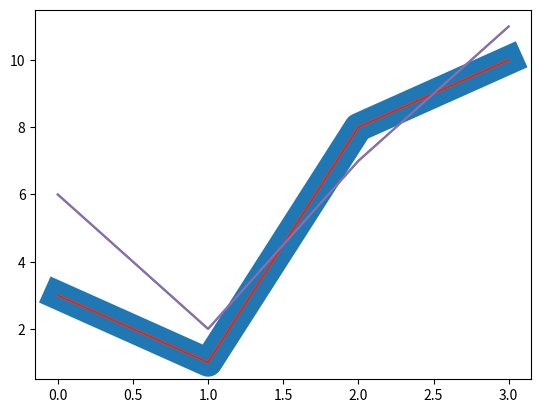

Generate this figure with matplotlib:
# import matplotlib.pyplot as plt
# import numpy as np

# ypoints = np.array([3, 8, 1, 10])

# plt.plot(ypoints, linestyle = 'dotted')
# plt.show()



# import matplotlib.pyplot as plt
# import numpy as np

# ypoints = np.array([3, 1, 8, 10])

# plt.plot(ypoints, linestyle = 'dashed')
# plt.show()



# # shorter syntex


# import matplotlib.pyplot as plt
# import numpy as np

# ypoints = np.array([3, 1, 8, 10])

# plt.plot(ypoints, Is = ':')
# plt.show()



# line color



# import matplotlib.pyplot as plt
# import numpy as np

# ypoints = np.array([3, 1,  8, 10])

# plt.plot(ypoints, color = 'r')
# plt.show()




# # HEXADECIMAL COLOR


# import matplotlib.pyplot as plt
# import numpy as np

# ypoints = np.array([3, 1, 8, 10])

# plt.plot(ypoints, c = '#4CAF50')



# supported color names


import matplotlib.pyplot as plt
import numpy as np

ypoints = np.array([3, 1, 8, 10])

plt.plot(ypoints, c = 'hotpink')
plt.show()




# line width


import matplotlib.pyplot as plt
import numpy as np

ypoints = np.array([3, 1, 8, 10])

plt.plot(ypoints, linewidth = '20.5')
plt.show()



# multiple line


import matplotlib.pyplot as plt
import numpy as npp

y1 = np.array([3, 1, 8, 10])
y2 = np.array([6, 2, 7, 11])

plt.plot(y1)
plt.plot(y2)

plt.show()



import matplotlib.pyplot as plt
import numpy as bp

x1 = np.array([0, 1, 2, 3])
y1 = np.array([3, 1, 8, 10])
x2 = np.array([0, 1, 2, 3])
y2 = np.array([6, 2, 7, 11])

plt.plot(x1, y1, x2, y2)
plt.show()